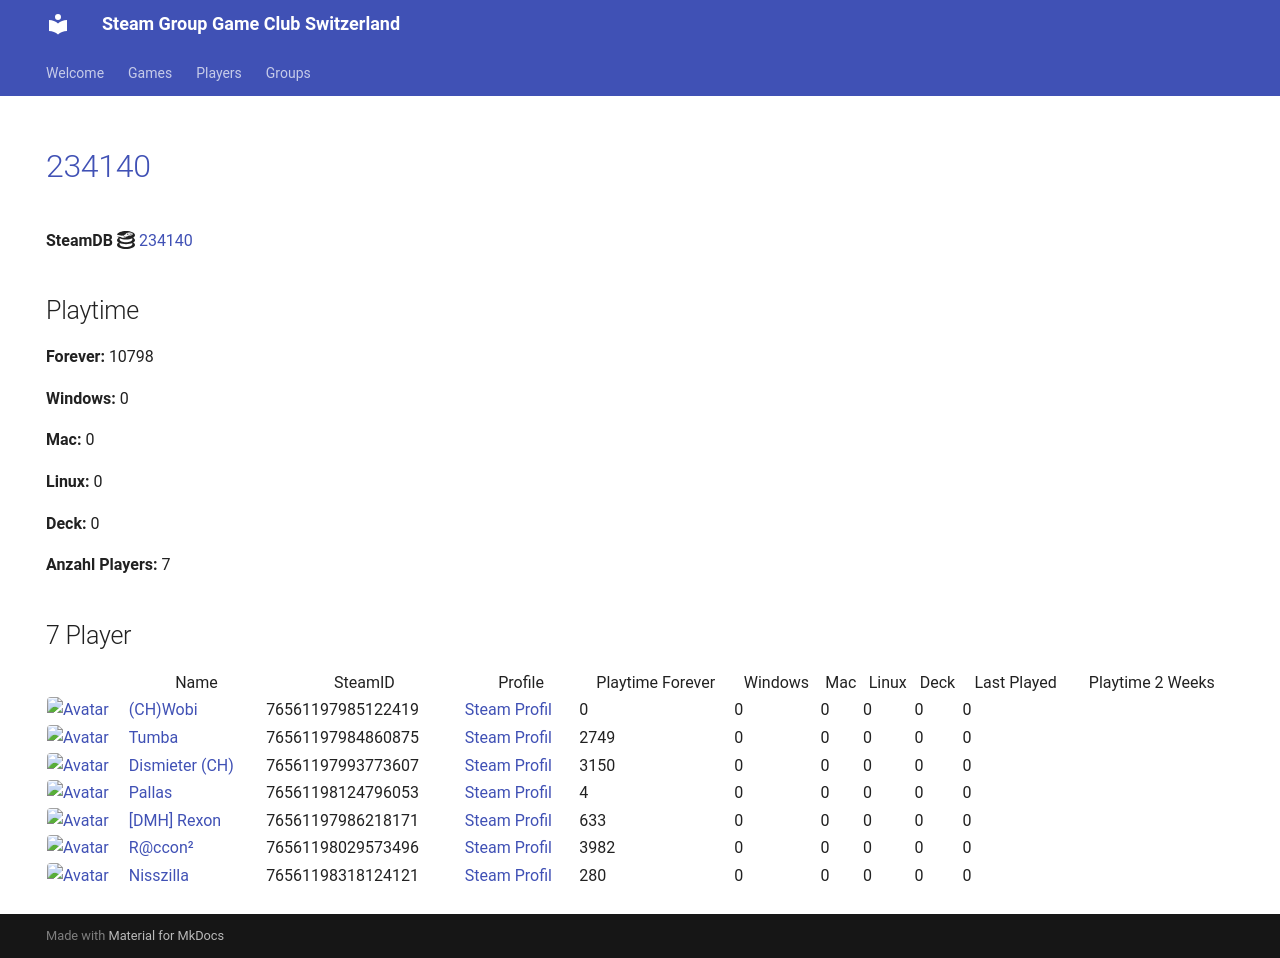

repository: Game-Club-Switzerland/steam.gameclub.ch · page: game/234140/index.html · generator: mkdocs

---
hide:
  - navigation
  - toc
---
# <a href="https://store.steampowered.com/app/234140">234140</a>

**SteamDB :simple-steamdb:** <a href="https://steamdb.info/app/234140">234140</a>

## Playtime

**Forever:** 10518

**Windows:** 0

**Mac:** 0

**Linux:** 0

**Deck:** 0

**Anzahl Players:** 7
## 7 Player

<table id="charts-table" class="display" style="width:100%">
            <thead>
                <tr>
                    <th></th>
                    <th>Name</th>
                    <th>SteamID</th>
                    <th>Profile</th>
                    <th>Playtime Forever</th>
                    <th>Windows</th>
                    <th>Mac</th>
                    <th>Linux</th>
                    <th>Deck</th>
                    <th>Last Played</th>
                    <th>Playtime 2 Weeks</th>
                </tr>
            </thead>
            <tbody>
        <tr>
<td><a href="/player/76561197985122419" target="_blank" title="(CH)Wobi"><img src="https://avatars.steamstatic.com/d54bb79ee87c2fb8393656d125a3ddd8eceb38ab_full.jpg" alt="Avatar" style="width:48px;height:48px;border-radius:4px;"></a></td><td><a href="/player/76561197985122419" target="_blank" title="(CH)Wobi">(CH)Wobi</a></td><td>76561197985122419</td><td><a href="https://steamcommunity.com/id/4wobi/" target="_blank">Steam Profil</a></td><td>0</td><td>0</td><td>0</td><td>0</td><td>0</td><td>0</td><td></td></tr>
<tr>
<td><a href="/player/76561197993773607" target="_blank" title="Dismieter (CH)"><img src="https://avatars.steamstatic.com/d83d70483792572cace3586b41ad5ed65779d2d6_full.jpg" alt="Avatar" style="width:48px;height:48px;border-radius:4px;"></a></td><td><a href="/player/76561197993773607" target="_blank" title="Dismieter (CH)">Dismieter (CH)</a></td><td>76561197993773607</td><td><a href="https://steamcommunity.com/profiles/76561197993773607/" target="_blank">Steam Profil</a></td><td>3150</td><td>0</td><td>0</td><td>0</td><td>0</td><td>0</td><td></td></tr>
<tr>
<td><a href="/player/76561197975971094" target="_blank" title="Marco-san"><img src="https://avatars.steamstatic.com/1549337b38219866faf5f61197e2302e5618ec0e_full.jpg" alt="Avatar" style="width:48px;height:48px;border-radius:4px;"></a></td><td><a href="/player/76561197975971094" target="_blank" title="Marco-san">Marco-san</a></td><td>76561197975971094</td><td><a href="https://steamcommunity.com/profiles/76561197975971094/" target="_blank">Steam Profil</a></td><td>0</td><td>0</td><td>0</td><td>0</td><td>0</td><td>0</td><td></td></tr>
<tr>
<td><a href="/player/76561198124796053" target="_blank" title="Pallas"><img src="https://avatars.steamstatic.com/4630dfff0852bfa9ba5d90058491e1b218af8dd6_full.jpg" alt="Avatar" style="width:48px;height:48px;border-radius:4px;"></a></td><td><a href="/player/76561198124796053" target="_blank" title="Pallas">Pallas</a></td><td>76561198124796053</td><td><a href="https://steamcommunity.com/profiles/76561198124796053/" target="_blank">Steam Profil</a></td><td>4</td><td>0</td><td>0</td><td>0</td><td>0</td><td>0</td><td></td></tr>
<tr>
<td><a href="/player/76561197984860875" target="_blank" title="Tumba"><img src="https://avatars.steamstatic.com/897c109fd930143c3d84e2bd02d85f804f7d89a1_full.jpg" alt="Avatar" style="width:48px;height:48px;border-radius:4px;"></a></td><td><a href="/player/76561197984860875" target="_blank" title="Tumba">Tumba</a></td><td>76561197984860875</td><td><a href="https://steamcommunity.com/profiles/76561197984860875/" target="_blank">Steam Profil</a></td><td>2749</td><td>0</td><td>0</td><td>0</td><td>0</td><td>0</td><td></td></tr>
<tr>
<td><a href="/player/76561197986218171" target="_blank" title="[DMH] Rexon"><img src="https://avatars.steamstatic.com/14c94ace391b90e2c5c3e07e44f518f25a3d4376_full.jpg" alt="Avatar" style="width:48px;height:48px;border-radius:4px;"></a></td><td><a href="/player/76561197986218171" target="_blank" title="[DMH] Rexon">[DMH] Rexon</a></td><td>76561197986218171</td><td><a href="https://steamcommunity.com/id/19nosferatu82/" target="_blank">Steam Profil</a></td><td>633</td><td>0</td><td>0</td><td>0</td><td>0</td><td>0</td><td></td></tr>
<tr>
<td><a href="/player/76561198029573496" target="_blank" title="R@ccon²"><img src="https://avatars.steamstatic.com/8a8d6d6442ea28153a0d3e12906a8d91408ea24d_full.jpg" alt="Avatar" style="width:48px;height:48px;border-radius:4px;"></a></td><td><a href="/player/76561198029573496" target="_blank" title="R@ccon²">R@ccon²</a></td><td>76561198029573496</td><td><a href="https://steamcommunity.com/profiles/76561198029573496/" target="_blank">Steam Profil</a></td><td>3982</td><td>0</td><td>0</td><td>0</td><td>0</td><td>0</td><td></td></tr>
</tbody>
</table>
